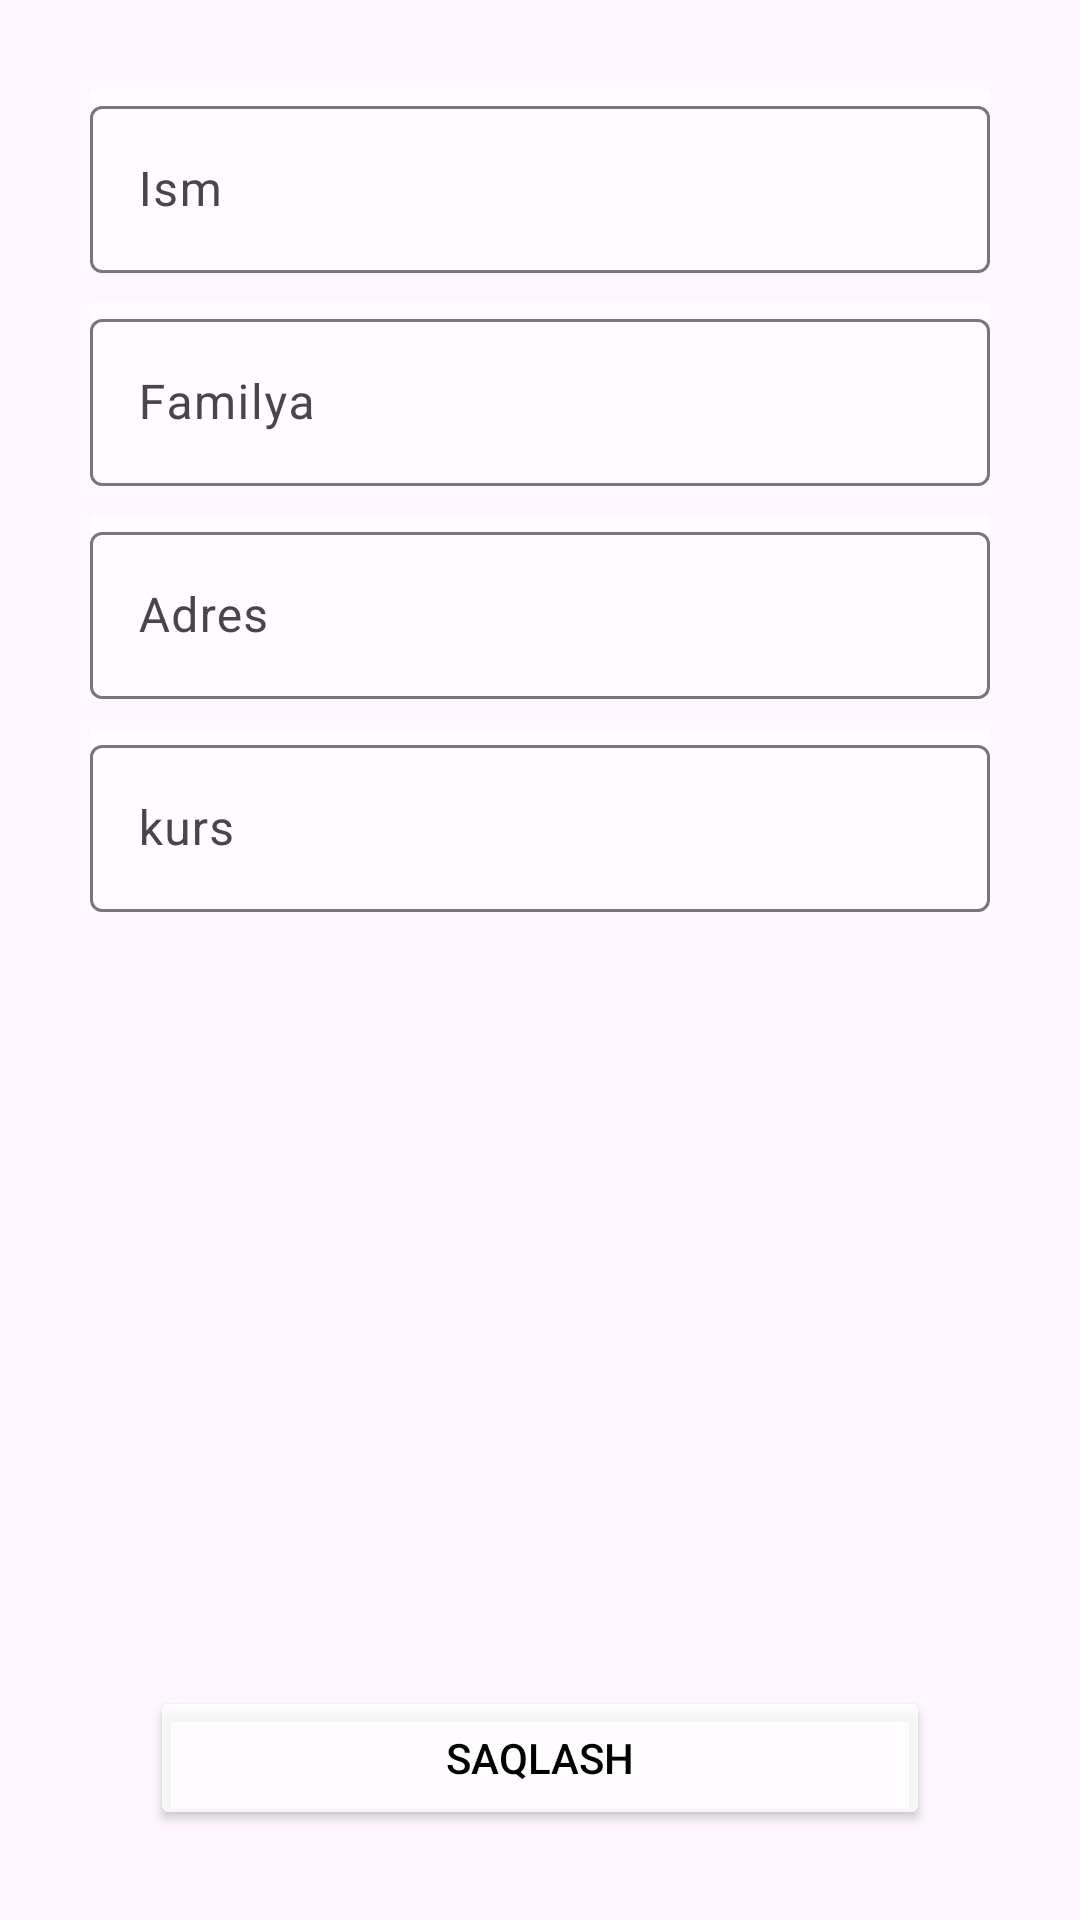

Layout XML and referenced resources for this Android screen:
<!-- AndroidManifest.xml: application theme Theme.DavomatDasturi3 -->
<!-- res/layout/activity_app_student.xml -->
<?xml version="1.0" encoding="utf-8"?>
<androidx.constraintlayout.widget.ConstraintLayout xmlns:android="http://schemas.android.com/apk/res/android"
    xmlns:app="http://schemas.android.com/apk/res-auto"
    xmlns:tools="http://schemas.android.com/tools"
    android:id="@+id/main"
    android:layout_width="match_parent"
    android:layout_height="match_parent"
    tools:context=".AppStudentActivity">
    <ImageView
        android:scaleType="center"
        android:src="@drawable/img"
        android:layout_width="match_parent"
        android:layout_height="match_parent"/>

    <com.google.android.material.textfield.TextInputLayout
        android:background="#CCFFFFFF"
        android:id="@+id/ism1"
            style="@style/ThemeOverlay.Material3.AutoCompleteTextView.FilledBox"
        app:layout_constraintTop_toTopOf="parent"
        android:hint="Ism"
        android:layout_margin="30dp"
        android:layout_width="match_parent"
        android:layout_height="wrap_content"
        >
        <EditText
            android:id="@+id/ismedt"
            android:layout_width="match_parent"
            android:layout_height="wrap_content"/>

    </com.google.android.material.textfield.TextInputLayout>

    <com.google.android.material.textfield.TextInputLayout
        android:background="#CCFFFFFF"
        android:id="@+id/familya1"
        style="@style/ThemeOverlay.Material3.AutoCompleteTextView.FilledBox"
        app:layout_constraintTop_toBottomOf="@+id/ism1"
        android:hint="Familya"
        android:layout_marginEnd="30dp"
        android:layout_marginStart="30dp"
        android:layout_marginTop="10dp"
        android:layout_width="match_parent"
        android:layout_height="wrap_content"
        app:endIconCheckable="true">
        <EditText
            android:id="@+id/familyaedt"
            android:layout_width="match_parent"
            android:layout_height="wrap_content"/>

    </com.google.android.material.textfield.TextInputLayout>


    <com.google.android.material.textfield.TextInputLayout
        android:background="#CCFFFFFF"
        android:id="@+id/adres1"
        style="@style/ThemeOverlay.Material3.AutoCompleteTextView.FilledBox"
        app:layout_constraintTop_toBottomOf="@+id/familya1"
        android:hint="Adres"
        android:layout_marginEnd="30dp"
        android:layout_marginStart="30dp"
        android:layout_marginTop="10dp"
        android:layout_width="match_parent"
        android:layout_height="wrap_content"
        app:endIconCheckable="true">

        <EditText
            android:id="@+id/adresedt"
            android:layout_width="match_parent"
            android:layout_height="wrap_content" />

    </com.google.android.material.textfield.TextInputLayout>

    <com.google.android.material.textfield.TextInputLayout
        android:background="#CCFFFFFF"
        android:id="@+id/kurs1"
        style="@style/ThemeOverlay.Material3.AutoCompleteTextView.FilledBox"
        app:layout_constraintTop_toBottomOf="@+id/adres1"
        android:hint="kurs"
        android:layout_marginEnd="30dp"
        android:layout_marginStart="30dp"
        android:layout_marginTop="10dp"
        android:layout_width="match_parent"
        android:layout_height="wrap_content"
        app:endIconCheckable="true">
        <EditText
            android:id="@+id/kursedt"
            android:layout_width="match_parent"
            android:layout_height="wrap_content"/>

    </com.google.android.material.textfield.TextInputLayout>

    <Button
        android:id="@+id/saqlashbtn"
        android:backgroundTint="#CCFFFFFF"
        android:layout_marginStart="50dp"
        android:layout_marginEnd="50dp"
        android:layout_marginBottom="30dp"
        android:text="SAQLASH"
        android:textColor="@color/black"
        app:layout_constraintBottom_toBottomOf="parent"
        android:layout_width="match_parent"
        android:layout_height="wrap_content"/>
</androidx.constraintlayout.widget.ConstraintLayout>
<!-- resources referenced by this layout -->
<resources>
  <style name="Theme.DavomatDasturi3" parent="Base.Theme.DavomatDasturi3" />
  <style name="Base.Theme.DavomatDasturi3" parent="Theme.Material3.DayNight.NoActionBar">
          
          
      </style>
  <!-- not gathered from this repository: default colours our renderer supplied (Android Studio template values) -->
  <color name="black">#FF000000</color>
</resources>
